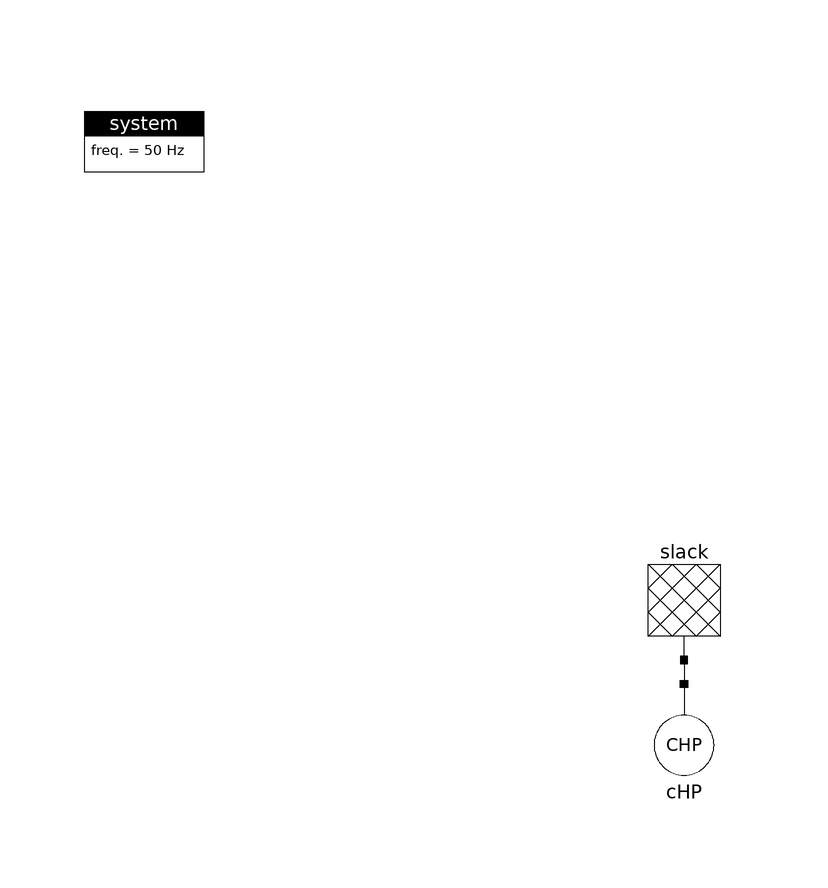

Above is the diagram view of the following Modelica model: its components placed by their Placement annotations and its connect equations drawn as lines.

model Slack_CHP
  final parameter String CHPProfileFile = Modelica.Utilities.Files.loadResource("modelica://ModPowerSystems/../ExampleSimulationData/CHPProfile.txt");
  final parameter String CHPProfileName = "chp_profile";

  Slack.Slack slack(Vnom=400)
    annotation (Placement(transformation(extent={{-10,24},{10,4}})));
  inner ModPowerSystems.Base.System system
    annotation (Placement(transformation(extent={{-100,80},{-80,100}})));
  Generation.CHP cHP(
    profileFileName=CHPProfileFile,
    profileName=CHPProfileName,
    Vnom=400,
    redeclare Generation.ModelConstants.CHPs.RecordViessmannMFHHigh model_data
      "Viessmann MFH High Demand")
    annotation (Placement(transformation(extent={{-10,-20},{10,0}})));
equation
  connect(slack.Pin1, cHP.Pin1)
    annotation (Line(points={{0,4},{0,4},{0,0}}, color={0,0,0}));
  annotation (Diagram(coordinateSystem(preserveAspectRatio=false, extent={{-100,
            -100},{100,100}})), experiment(StopTime=86400, Interval=60));
end Slack_CHP;